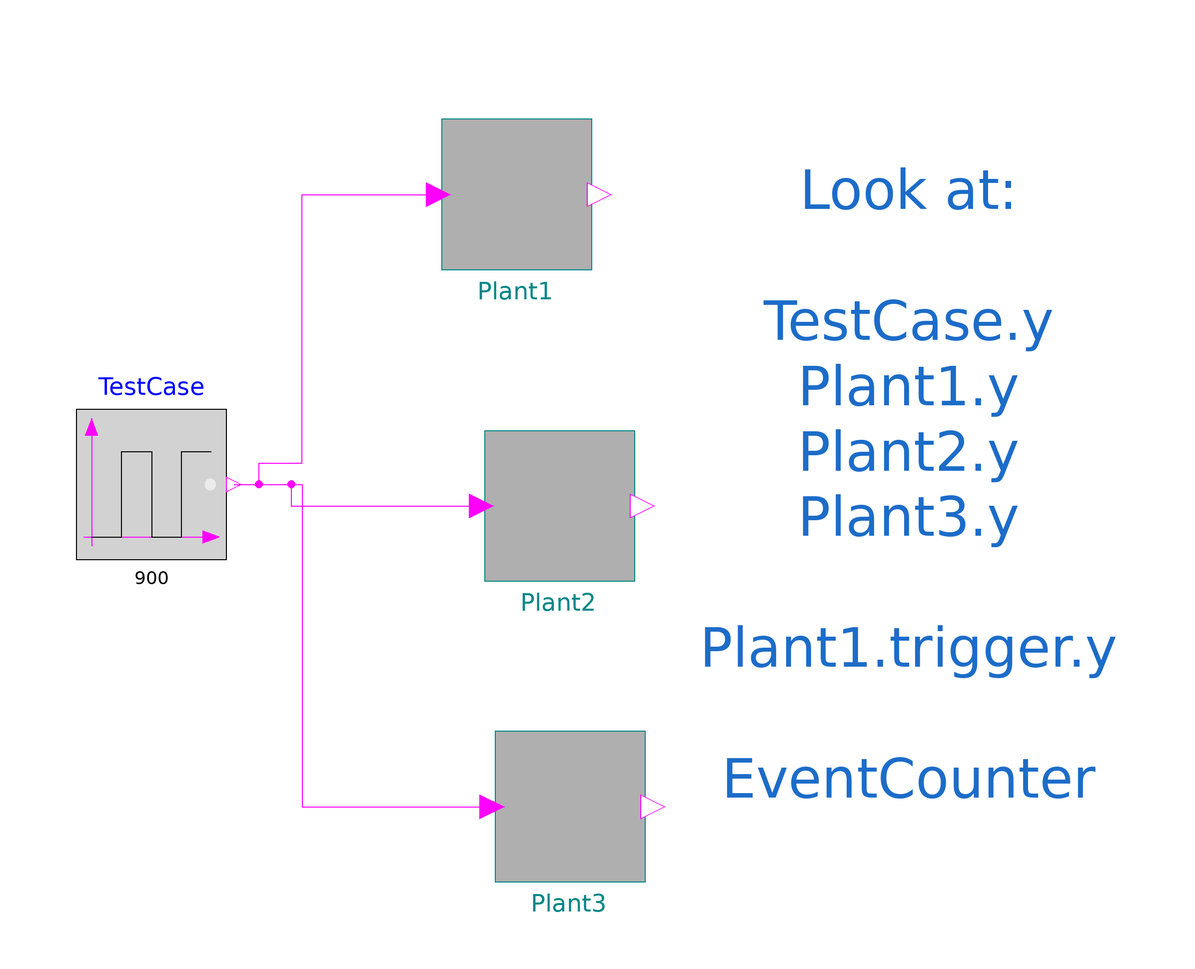

The Modelica model whose source follows is shown above as a component diagram (icons at their Placement, wires along their Line points).

model TestOnOffRelay "Model for testing the OnOffRelay model"


//________________________________________________________________________________//
// Component of the TransiEnt Library, version: 2.0.1                             //
//                                                                                //
// Licensed by Hamburg University of Technology under the 3-BSD-clause.           //
// Copyright 2021, Hamburg University of Technology.                              //
//________________________________________________________________________________//
//                                                                                //
// TransiEnt.EE, ResiliEntEE, IntegraNet and IntegraNet II are research projects  //
// supported by the German Federal Ministry of Economics and Energy               //
// (FKZ 03ET4003, 03ET4048, 0324027 and 03EI1008).                                //
// The TransiEnt Library research team consists of the following project partners://
// Institute of Engineering Thermodynamics (Hamburg University of Technology),    //
// Institute of Energy Systems (Hamburg University of Technology),                //
// Institute of Electrical Power and Energy Technology                            //
// (Hamburg University of Technology)                                             //
// Fraunhofer Institute for Environmental, Safety, and Energy Technology UMSICHT, //
// Gas- und Wärme-Institut Essen						  //
// and                                                                            //
// XRG Simulation GmbH (Hamburg, Germany).                                        //
//________________________________________________________________________________//




  extends TransiEnt.Basics.Icons.Checkmodel;
  Modelica.Blocks.Sources.BooleanPulse TestCase(startTime=2000, period=900)
                                                             annotation (Placement(transformation(extent={{-88,4},{-60,32}})));
  OnOffRelais    Plant1(t_min_on=3000, t_min_off=3000,
    init_state=Types.off_ready)               annotation (Placement(transformation(extent={{-20,58},{8,86}})));

  OnOffRelais    Plant2(t_min_on=3000, t_min_off=0,
    init_state=Types.off_blocked)                   annotation (Placement(transformation(extent={{-12,0},{16,28}})));
  OnOffRelais    Plant3(t_min_on=0, t_min_off=3000,
    init_state=Types.on_blocked)                    annotation (Placement(transformation(extent={{-10,-56},{18,-28}})));
equation
  connect(TestCase.y, Plant2.u) annotation (Line(points={{-58.6,18},{-48,18},{-48,14},{-12.56,14}},color={255,0,255}));
  connect(TestCase.y, Plant3.u) annotation (Line(points={{-58.6,18},{-46,18},{-46,-42},{-10.56,-42}},
                                                                                                   color={255,0,255}));
  connect(TestCase.y, Plant1.u) annotation (Line(points={{-58.6,18},{-54,18},{-54,22},{-46,22},{-46,72},{-20.56,72}}, color={255,0,255}));
  annotation (Diagram(coordinateSystem(preserveAspectRatio=false, extent={{-100,-100},{100,100}}), graphics={Text(
          extent={{28,94},{106,-58}},
          lineColor={28,108,200},
          textString="Look at:

TestCase.y
Plant1.y
Plant2.y
Plant3.y

Plant1.trigger.y

EventCounter")}),                         experiment(StopTime=20000),
    __Dymola_experimentSetupOutput,
    Documentation(info="<html>
<h4><span style=\"color: #008000\">1. Purpose of model</span></h4>
<p>Test environment for OnOffRelay</p>
<h4><span style=\"color: #008000\">2. Level of detail, physical effects considered, and physical insight</span></h4>
<p>(Purely technical component without physical modeling.)</p>
<p><b><span style=\"color: #008000;\">3. Limits of validity</span><span style=\"color: #005500;\"> </span></b></p>
<p>(Purely technical component without physical modeling.)</p>
<h4><span style=\"color: #008000\">4. Interfaces</span></h4>
<p>(no remarks)</p>
<h4><span style=\"color: #008000\">5. Nomenclature</span></h4>
<p>(no elements)</p>
<h4><span style=\"color: #008000\">6. Governing Equations</span></h4>
<p>(no equations)</p>
<h4><span style=\"color: #008000\">7. Remarks for Usage</span></h4>
<p>(no remarks)</p>
<h4><span style=\"color: #008000\">8. Validation</span></h4>
<p>(no validation or testing necessary)</p>
<h4><span style=\"color: #008000\">9. References</span></h4>
<p>(no remarks)</p>
<h4><span style=\"color: #008000\">10. Version History</span></h4>
</html>"));
end TestOnOffRelay;